Dataset: banana_split (GitHub, vignesh-tck/tree-species-ml). Classes: healthy, unhealthy.

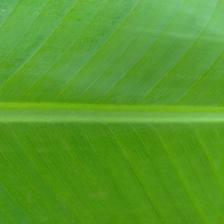
Label: healthy

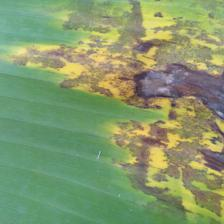
Label: unhealthy

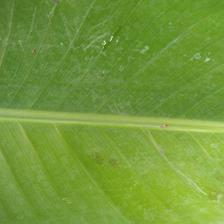
Label: healthy

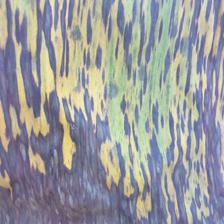
Label: unhealthy

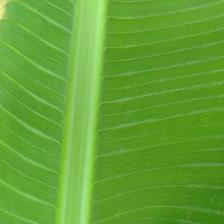
Label: healthy

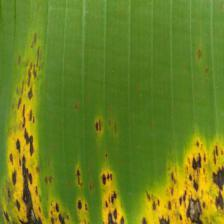
Label: unhealthy
